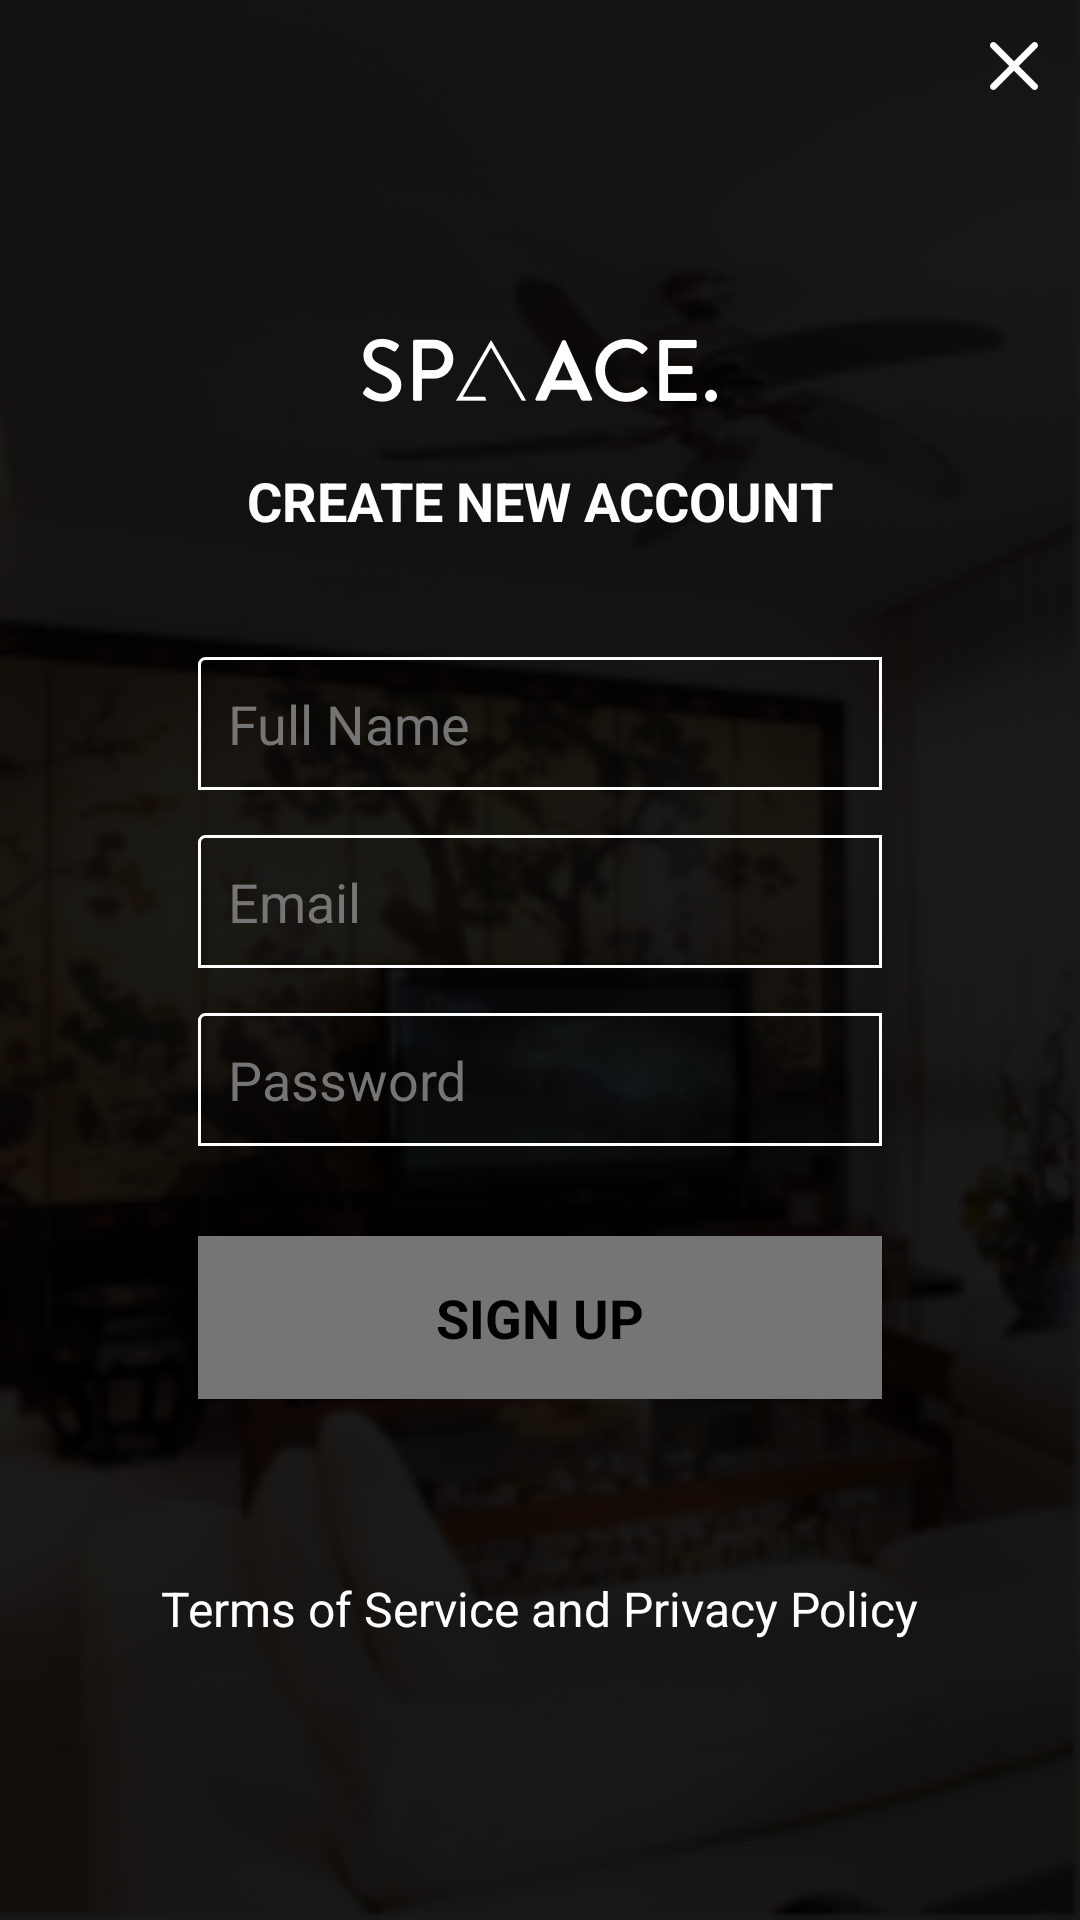

This screen was rendered from an Android layout file. Write that file and the resources it references.
<!-- AndroidManifest.xml: application theme AppTheme -->
<!-- res/layout/signup_layout.xml -->
<?xml version="1.0" encoding="utf-8"?>
<RelativeLayout xmlns:android="http://schemas.android.com/apk/res/android"
    android:layout_width="match_parent"
    android:layout_height="match_parent"
    android:background="@drawable/register_bg">

    <RelativeLayout
        android:layout_width="match_parent"
        android:layout_height="match_parent"
        android:background="@color/dark_black_transparent_bg" />

    <ImageView
        android:id="@+id/close_activity_iv"
        android:layout_width="wrap_content"
        android:layout_height="wrap_content"
        android:layout_alignParentRight="true"
        android:padding="10dp"
        android:src="@drawable/ic_close" />

    <LinearLayout
        android:layout_width="match_parent"
        android:layout_height="wrap_content"
        android:layout_centerInParent="true"
        android:orientation="vertical">

        <ImageView
            android:layout_width="wrap_content"
            android:layout_height="wrap_content"
            android:layout_gravity="center_horizontal"
            android:layout_margin="20dp"
            android:src="@drawable/logo" />

        <TextView
            android:layout_width="wrap_content"
            android:layout_height="wrap_content"
            android:layout_gravity="center_horizontal"
            android:layout_marginBottom="10dp"
            android:text="@string/create_account"
            android:textAllCaps="true"
            android:textColor="@color/white"
            android:textSize="18sp"
            android:textStyle="bold" />

        <LinearLayout
            android:layout_width="match_parent"
            android:layout_height="wrap_content"
            android:orientation="horizontal"
            android:weightSum="10">

            <View
                android:layout_width="0dp"
                android:layout_height="0dp"
                android:layout_weight="1" />

            <LinearLayout
                android:layout_width="0dp"
                android:layout_height="wrap_content"
                android:layout_weight="8"
                android:orientation="vertical"
                android:padding="30dp">

                <EditText
                    android:id="@+id/full_name_et"
                    android:layout_width="match_parent"
                    android:layout_height="match_parent"
                    android:layout_marginBottom="15dp"
                    android:background="@drawable/square_lighter_border"
                    android:hint="@string/full_name"
                    android:inputType="text"
                    android:padding="10dp"
                    android:textColor="@color/white"
                    android:textColorHint="@color/darker_gray" />

                <EditText
                    android:id="@+id/email_et"
                    android:layout_width="match_parent"
                    android:layout_height="match_parent"
                    android:background="@drawable/square_lighter_border"
                    android:hint="@string/email"
                    android:inputType="textEmailAddress"
                    android:padding="10dp"
                    android:textColor="@color/white"
                    android:textColorHint="@color/darker_gray" />

                <EditText
                    android:id="@+id/password_et"
                    android:layout_width="match_parent"
                    android:layout_height="match_parent"
                    android:layout_marginTop="15dp"
                    android:background="@drawable/square_lighter_border"
                    android:hint="@string/password"
                    android:inputType="textPassword"
                    android:padding="10dp"
                    android:textColor="@color/white"
                    android:textColorHint="@color/darker_gray" />

                <RelativeLayout
                    android:layout_width="match_parent"
                    android:layout_height="wrap_content"
                    android:layout_marginBottom="10dp"
                    android:layout_marginTop="30dp"
                    android:background="@color/white">

                    <TextView
                        android:id="@+id/signup_tv"
                        android:layout_width="match_parent"
                        android:layout_height="wrap_content"
                        android:background="@color/darker_gray"
                        android:gravity="center_horizontal"
                        android:padding="15dp"
                        android:text="@string/sign_up"
                        android:textAllCaps="true"
                        android:textColor="@color/black"
                        android:textSize="18sp"
                        android:textStyle="bold" />

                    <ProgressBar
                        android:id="@+id/loading_pb"
                        android:layout_width="wrap_content"
                        android:layout_height="wrap_content"
                        android:layout_centerInParent="true"
                        android:visibility="gone" />

                </RelativeLayout>

                <TextView
                    android:id="@+id/message_tv"
                    android:layout_width="wrap_content"
                    android:layout_height="wrap_content"
                    android:layout_gravity="center_horizontal"
                    android:textColor="@color/failed_red"
                    android:visibility="invisible" />

            </LinearLayout>

        </LinearLayout>

        <TextView
            android:layout_width="wrap_content"
            android:layout_height="wrap_content"
            android:layout_gravity="center_horizontal"
            android:text="@string/terms_of_services"
            android:textColor="@color/white"
            android:textSize="16sp" />

    </LinearLayout>

</RelativeLayout>
<!-- resources referenced by this layout -->
<resources>
  <color name="black">#000000</color>
  <color name="dark_black_transparent_bg">#E6000000</color>
  <color name="darker_gray">#757575</color>
  <color name="failed_red">#FE3824</color>
  <color name="white">#ffffff</color>
  <!-- drawable ic_close: png bitmap (drawable-hdpi, 244 bytes) -->
  <!-- drawable logo: png bitmap (drawable-hdpi, 1952 bytes) -->
  <!-- drawable register_bg: png bitmap (drawable, 120258 bytes) -->
  <!-- drawable square_lighter_border (drawable) -->
  <shape xmlns:android="http://schemas.android.com/apk/res/android"
      android:shape="rectangle">
      <corners
          android:bottomLeftRadius="0dp"
          android:bottomRightRadius="0dp"
          android:radius="2dp"
          android:topRightRadius="0dp" />
      <stroke
          android:width="1dp"
          android:color="@color/white" />
  </shape>
  <string name="create_account">Create New Account</string>
  <string name="email">Email</string>
  <string name="full_name">Full Name</string>
  <string name="password">Password</string>
  <string name="sign_up">Sign Up</string>
  <string name="terms_of_services">Terms of Service and Privacy Policy</string>
  <style name="AppTheme" parent="Theme.AppCompat.Light.NoActionBar">
          
          <item name="colorPrimary">@color/colorPrimary</item>
          <item name="colorPrimaryDark">@color/colorPrimaryDark</item>
          <item name="colorAccent">@color/colorAccent</item>
      </style>
  <color name="colorPrimary">#393939</color>
  <color name="colorPrimaryDark">#1e1e1e</color>
  <color name="colorAccent">#FF4081</color>
</resources>
